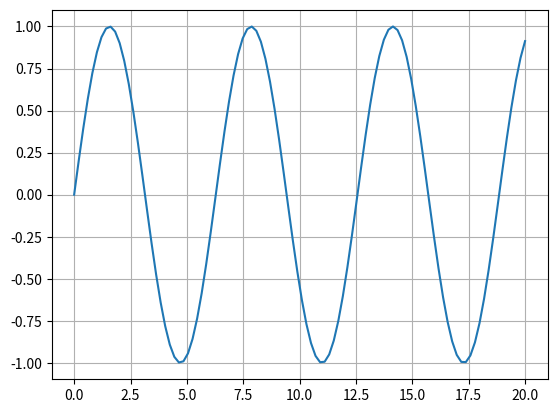

Write the Python code that produced this figure.
import matplotlib.pyplot as plt
import matplotlib as mpl
import numpy as np

x = np.linspace(0, 20, 100)
plt.plot(x, np.sin(x))
plt.show()
plt.grid()